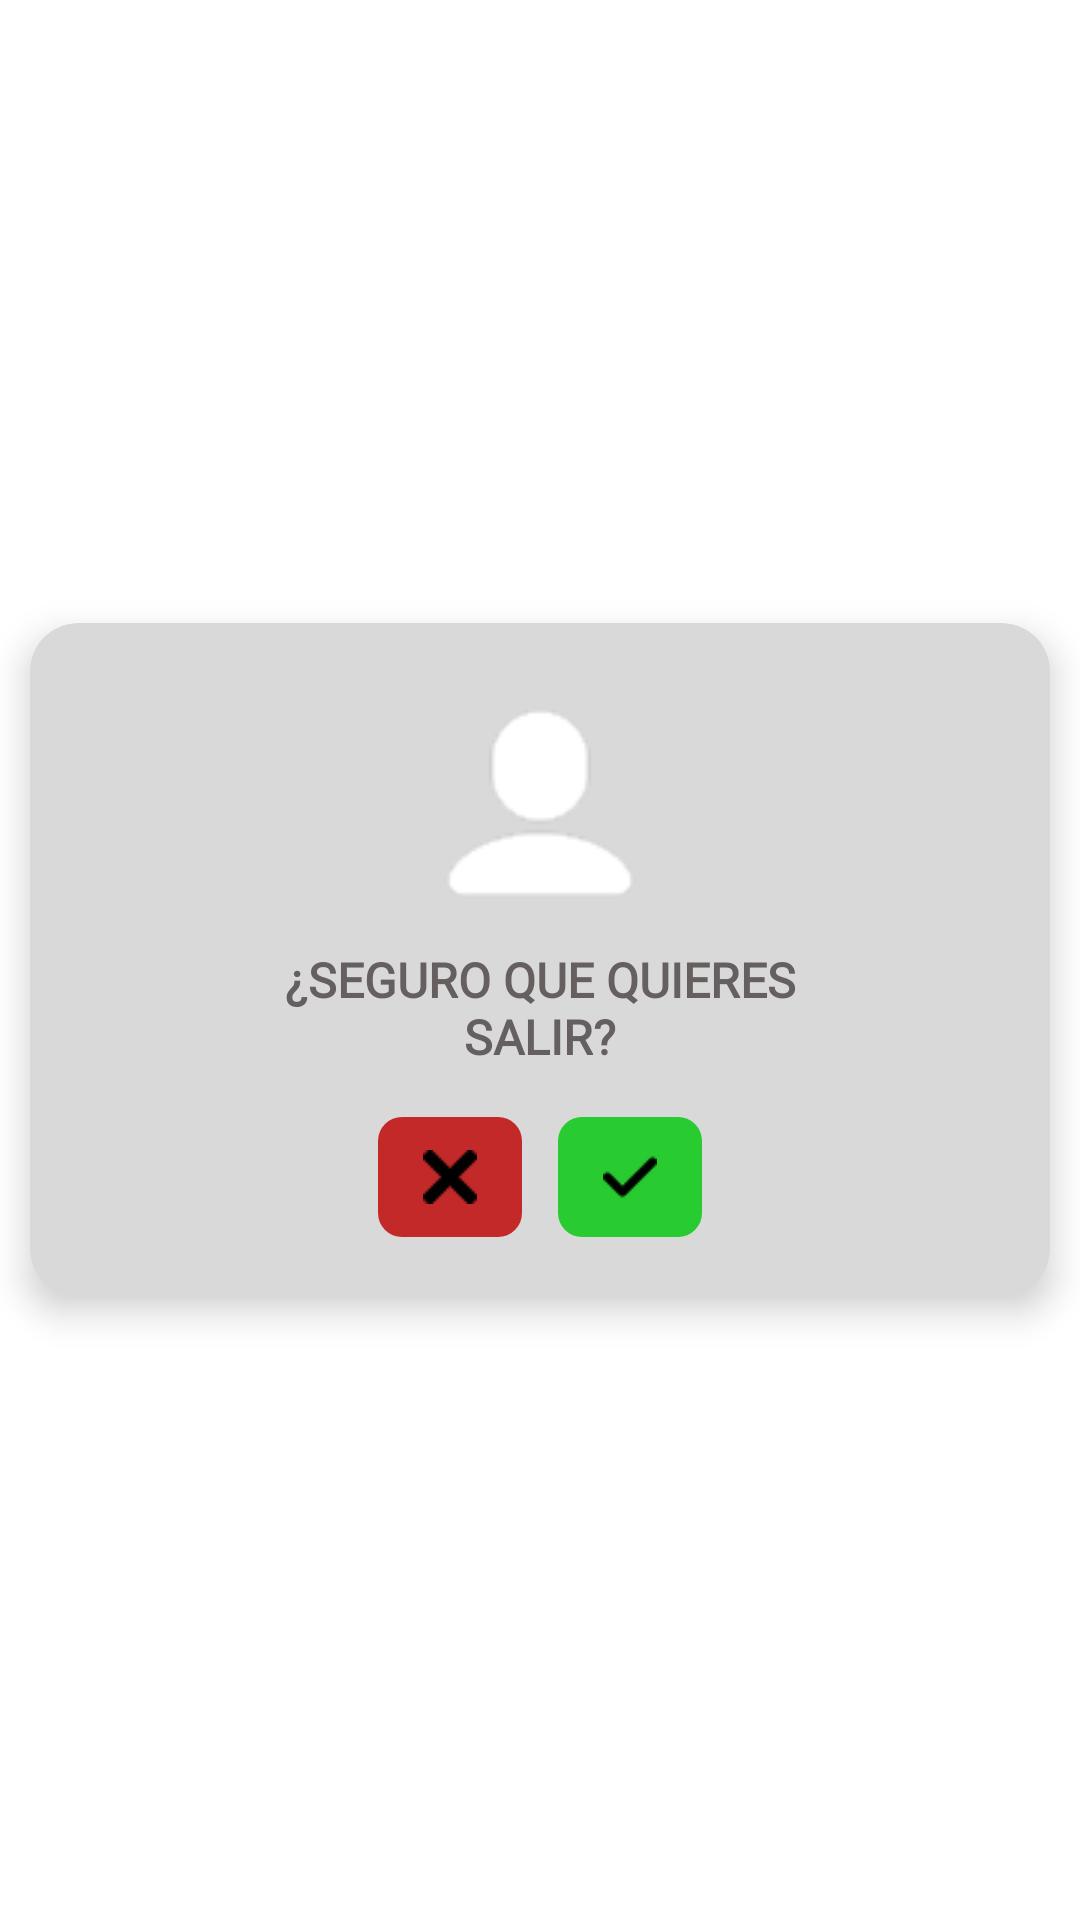

Write the Android layout XML for this screen, with the resource values it uses.
<!-- AndroidManifest.xml: application theme Theme.MyApplication -->
<!-- res/layout/dialog_exit.xml -->
<?xml version="1.0" encoding="utf-8"?>
<LinearLayout
    xmlns:android="http://schemas.android.com/apk/res/android"
    xmlns:app="http://schemas.android.com/apk/res-auto"
    xmlns:card_view="http://schemas.android.com/apk/res-auto"
    android:layout_width="wrap_content"
    android:layout_height="wrap_content"
    android:background="@android:color/transparent"
    android:orientation="vertical"
    android:gravity="center">

    <androidx.cardview.widget.CardView
        android:id="@+id/card_view_dialog"
        android:layout_width="wrap_content"
        android:layout_height="wrap_content"
        card_view:cardBackgroundColor="?attr/colorTertiary"
        card_view:cardCornerRadius="16dp"
        android:layout_margin="8dp"
        card_view:cardElevation="7dp">

        <LinearLayout
            android:layout_width="340dp"
            android:layout_height="wrap_content"
            android:orientation="vertical"
            android:padding="16dp">

            <ImageView
                android:id="@+id/icon_person"
                android:layout_width="64dp"
                android:layout_height="64dp"
                android:layout_gravity="center"
                android:layout_marginTop="12dp"
                android:layout_marginBottom="16dp"
                android:contentDescription="@string/message_user"
                android:src="@drawable/ic_user" />

            <TextView
                android:id="@+id/dialog_title"
                android:layout_width="178dp"
                android:layout_height="wrap_content"
                android:layout_gravity="center"
                android:layout_marginBottom="12dp"
                android:fontFamily="@font/poppins_medium"
                android:gravity="center"
                android:text="@string/message_exit"
                android:textColor="?attr/android:textColorPrimary"
                android:textSize="16sp"
                android:textStyle="bold" />

            <LinearLayout
                android:layout_width="wrap_content"
                android:layout_height="wrap_content"
                android:layout_gravity="center"
                android:orientation="horizontal">

                <com.google.android.material.button.MaterialButton
                    android:id="@+id/btn_not"
                    android:layout_width="48dp"
                    android:layout_height="48dp"
                    android:layout_marginEnd="12dp"
                    android:contentDescription="@string/message_close"
                    app:backgroundTint="#C32929"
                    app:cornerRadius="8dp"
                    app:icon="@drawable/ic_close"
                    app:iconGravity="textStart"
                    app:iconPadding="0dp"
                    card_view:iconTint="@color/black" />

                <com.google.android.material.button.MaterialButton
                    android:id="@+id/btn_yes"
                    android:layout_width="48dp"
                    android:layout_height="48dp"
                    android:contentDescription="@string/message_check"
                    app:backgroundTint="#28CB30"
                    app:cornerRadius="8dp"
                    app:icon="@drawable/ic_check"
                    app:iconGravity="textStart"
                    app:iconPadding="0dp"
                    card_view:iconTint="@color/black" />

            </LinearLayout>

        </LinearLayout>

    </androidx.cardview.widget.CardView>

</LinearLayout>
<!-- resources referenced by this layout -->
<resources>
  <color name="black">#000000</color>
  <!-- drawable ic_check: png bitmap (drawable, 348 bytes) -->
  <!-- drawable ic_close: png bitmap (drawable, 404 bytes) -->
  <!-- drawable ic_user: png bitmap (drawable, 1801 bytes) -->
  <string name="message_check">Sí, salir</string>
  
      // Dialog Product not selected
  <string name="message_close">No, cerrar</string>
  <string name="message_exit">¿SEGURO QUE QUIERES SALIR?</string>
  <string name="message_user">Usuario</string>
  <style name="Theme.MyApplication" parent="Theme.Material3.DayNight.NoActionBar">
      
          <item name="colorPrimary">@color/blue</item>
          <item name="colorOnPrimary">@color/white</item>
          <item name="colorSecondary">@color/dark_blue</item>
          <item name="colorOnSecondary">@color/white</item>
          <item name="colorTertiary">@color/grey</item>
          <item name="colorOnTertiary">@color/black</item>
          <item name="android:textColorPrimary">@color/gray_3000</item>
  
          
          <item name="android:colorBackground">@color/white</item>
          <item name="colorOnBackground">@color/black</item>
          <item name="containerColor">@color/white</item>
  
          
          <item name="colorSurface">@color/gray_detail</item>
          <item name="colorOnSurface">@color/black</item>
  
          
          <item name="materialButtonStyle">@style/Widget.MyApp.Button</item>
          <item name="materialCardViewStyle">@style/Widget.MyApp.Card</item>
          <item name="colorButtonNormal">@color/blue_swamp</item>
      </style>
  <color name="blue">#2988E2</color>
  <color name="white">#FFFFFFFF</color>
  <color name="dark_blue">#0072A7</color>
  <color name="grey">#D9D9D9</color>
  <color name="gray_3000">#655F5F</color>
  <color name="gray_detail">#BABABA</color>
  <style name="Widget.MyApp.Button" parent="Widget.Material3.Button">
          <item name="backgroundTint">?attr/colorPrimary</item>
          <item name="android:textColor">?attr/colorOnPrimary</item>
          <item name="cornerRadius">8dp</item>
      </style>
  <style name="Widget.MyApp.Card" parent="Widget.Material3.CardView.Filled">
          <item name="cardBackgroundColor">?attr/colorSurface</item>
          <item name="cardCornerRadius">8dp</item>
      </style>
  <color name="blue_swamp">#3671A8</color>
</resources>
